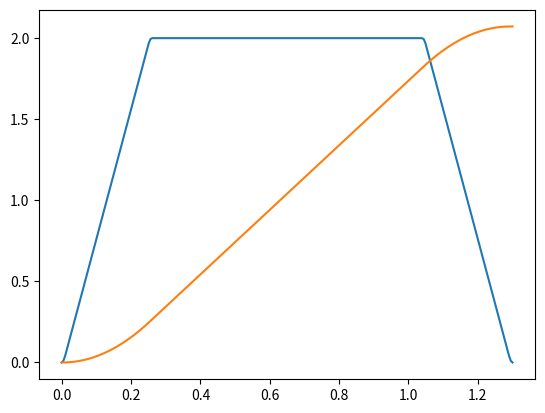

This chart was generated by the following Python code:
import numpy as np
import matplotlib.pyplot as plt
time=np.array([])
pose=np.array([[0,0]])
vel=np.array([[0,0]])
eff=np.array([[0,0]])
initialTime=0;

# c=1;
# with open('file1.txt', 'r') as file:
# 	for line in file:
# 		# print(line.strip())
# 		temp=line.strip()
# 		if (c%19)==4:
# 			temp=float(temp.split(':')[1].split(' ')[-1]);
# 			if c==4:
# 				initialTime=temp;			
# 			time=np.append(time,temp)
# 		elif (c%19)==5:
# 			temp=float(temp.split(':')[1].split(' ')[-1]);
# 			if c==5:
# 				initialTime+=temp/10.0**9
# 			time[-1]+= temp/10.0**9 - initialTime
# 		elif (c%19)==16:
# 			temp=temp.split('[')[1].split(',')
# 			pose=np.append(pose,[[float(temp[0]),float(temp[1])]], axis=0)
# 		elif (c%19)==17:
# 			temp=temp.split('[')[1].split(',')
# 			vel=np.append(vel,[[float(temp[0]),float(temp[1])]], axis=0)
# 		elif(c%19)==18:
# 			temp=temp.split('[')[1].split(',')
# 			eff=np.append(eff,[[float(temp[0]),float(temp[1])]], axis=0)
# 		c+=1
# print(initialTime)

# print(pose)

# plt.plot(time, pose[1:,0], 'b')
# plt.plot(time,pose[1:,1],'g')
# plt.axis((11.5,16.5,-.2,.3))
# plt.ylabel('Joint Postition (rad)')
# plt.xlabel('Time (s)')
# plt.legend(['Joint 1', 'Joint 2'])
# plt.title('Position vs Time, Interupted Moves')
# plt.show()


# plt.plot(time, vel[1:,0], 'b')
# plt.plot(time,vel[1:,1],'g')
# plt.axis((11.5,16.5,-.35,.35))
# plt.ylabel('Joint Velocity')
# plt.xlabel('Time (s)')
# plt.legend(['Joint 1', 'Joint 2'])
# plt.title('Velocity vs Time, Interupted Moves')
# plt.show()

# plt.plot(time, vel[1:,0], 'b')
# # plt.plot(time,vel[1:,1],'g')
# plt.axis((12.23,12.36,-.05,.3))
# plt.ylabel('Joint Velocity')
# plt.xlabel('Time (s)')
# plt.legend(['Joint 1', 'Joint 2'])
# plt.title('Velocity vs Time, Interupted Moves Zoomed')
# plt.show()

# plt.plot(time, eff[1:,0], 'b')
# plt.plot(time,eff[1:,1],'g')
# plt.axis((11.5,16.5,-165,160))
# plt.ylabel('Joint Effort')
# plt.xlabel('Time (s)')
# plt.legend(['Joint 1', 'Joint 2'])
# plt.title('Effort vs Time, Interupted Moves')
# plt.show()

# def voft(amax, vmax, ta, tv, tmove, t):
#     """Returns the instantanious velocity at time t for a move that take tmove, a max veloctiy vmax, and a trapizoidal acceleration profile with a max amax, ramp time ta, and total tim tv


#     """

#     if t<= ta:
#         return amax*t*t/2/ta;
#     elif t<= tv-ta:
#         return amax*(t-ta/2);
#     elif t<=tv:
#         return vmax-amax*((t-tv)**2)/2/ta
#     elif t<=tmove-tv:
#         return vmax;
#     elif t<=tmove-tv+ta:
#         return vmax-amax*((t+tv-tmove)**2)/2/ta;
#     elif t<=tmove-ta:
#         return vmax -amax*(ta/2+t-tmove+tv-ta);
#     elif t<=tmove:
#         return amax*((tmove-t)**2)/2/ta;
#     else:
#         return 0;


# amax=3 #rad/s/s
# ta=.075 #s
# vmax= .3 #rad/s

# tv= vmax/amax+ta;	#rad/s

# tm =.5 #s

# hz=100;

# x=np.linspace(0,tm,num=int(hz*tm));
# y=np.zeros(int(hz*tm))

# c=0;
# for i in x:
# 	y[c]=voft(amax,vmax,ta,tv,tm,i);
# 	c+=1
# 	# print(i)
# # print(y)
# # print(x)
# plt.plot(x,y)
# plt.show()

def voft(amax, vmax, ta, tv, tmove, t):
    """Returns the instantanious velocity at time t for a move that take tmove, a max veloctiy vmax, and a trapizoidal acceleration profile with a max amax, ramp time ta, and total tim tv


    """

    if t<= ta:
        return amax*t*t/2/ta;
    elif t<= tv-ta:
        return amax*(t-ta/2);
    elif t<=tv:
        return vmax-amax*((t-tv)**2)/2/ta
    elif t<=tmove-tv:
        return vmax;
    elif t<=tmove-tv+ta:
        return vmax-amax*((t+tv-tmove)**2)/2/ta;
    elif t<=tmove-ta:
        return vmax -amax*(ta/2+t-tmove+tv-ta);
    elif t<=tmove:
        return amax*((tmove-t)**2)/2/ta;
    else:
        return 0;

def genpath(hz):
    """ """
    amax=8#rad/s/s
    ta=0.01 #s
    vmax= 2 #rad/s
    tm =1.3 #s

    tv= vmax/amax+ta;   #rad/s

    
    time=np.linspace(0,tm,num=int(hz*tm));
    v=np.zeros(int(hz*tm))
    pos=np.zeros(int(hz*tm)+1)
    c=1;

    alpha=1; #how much overshoot in position

    for t in time:
        vel=voft(amax,vmax,ta,tv,tm,t);
        v[c-1]=vel
        pos[c]=pos[c-1]+vel/hz*alpha
        c+=1
    plt.plot(time,v)
    plt.plot(time,pos[1:])
    plt.show()
    print(pos[1:])

genpath(200)
